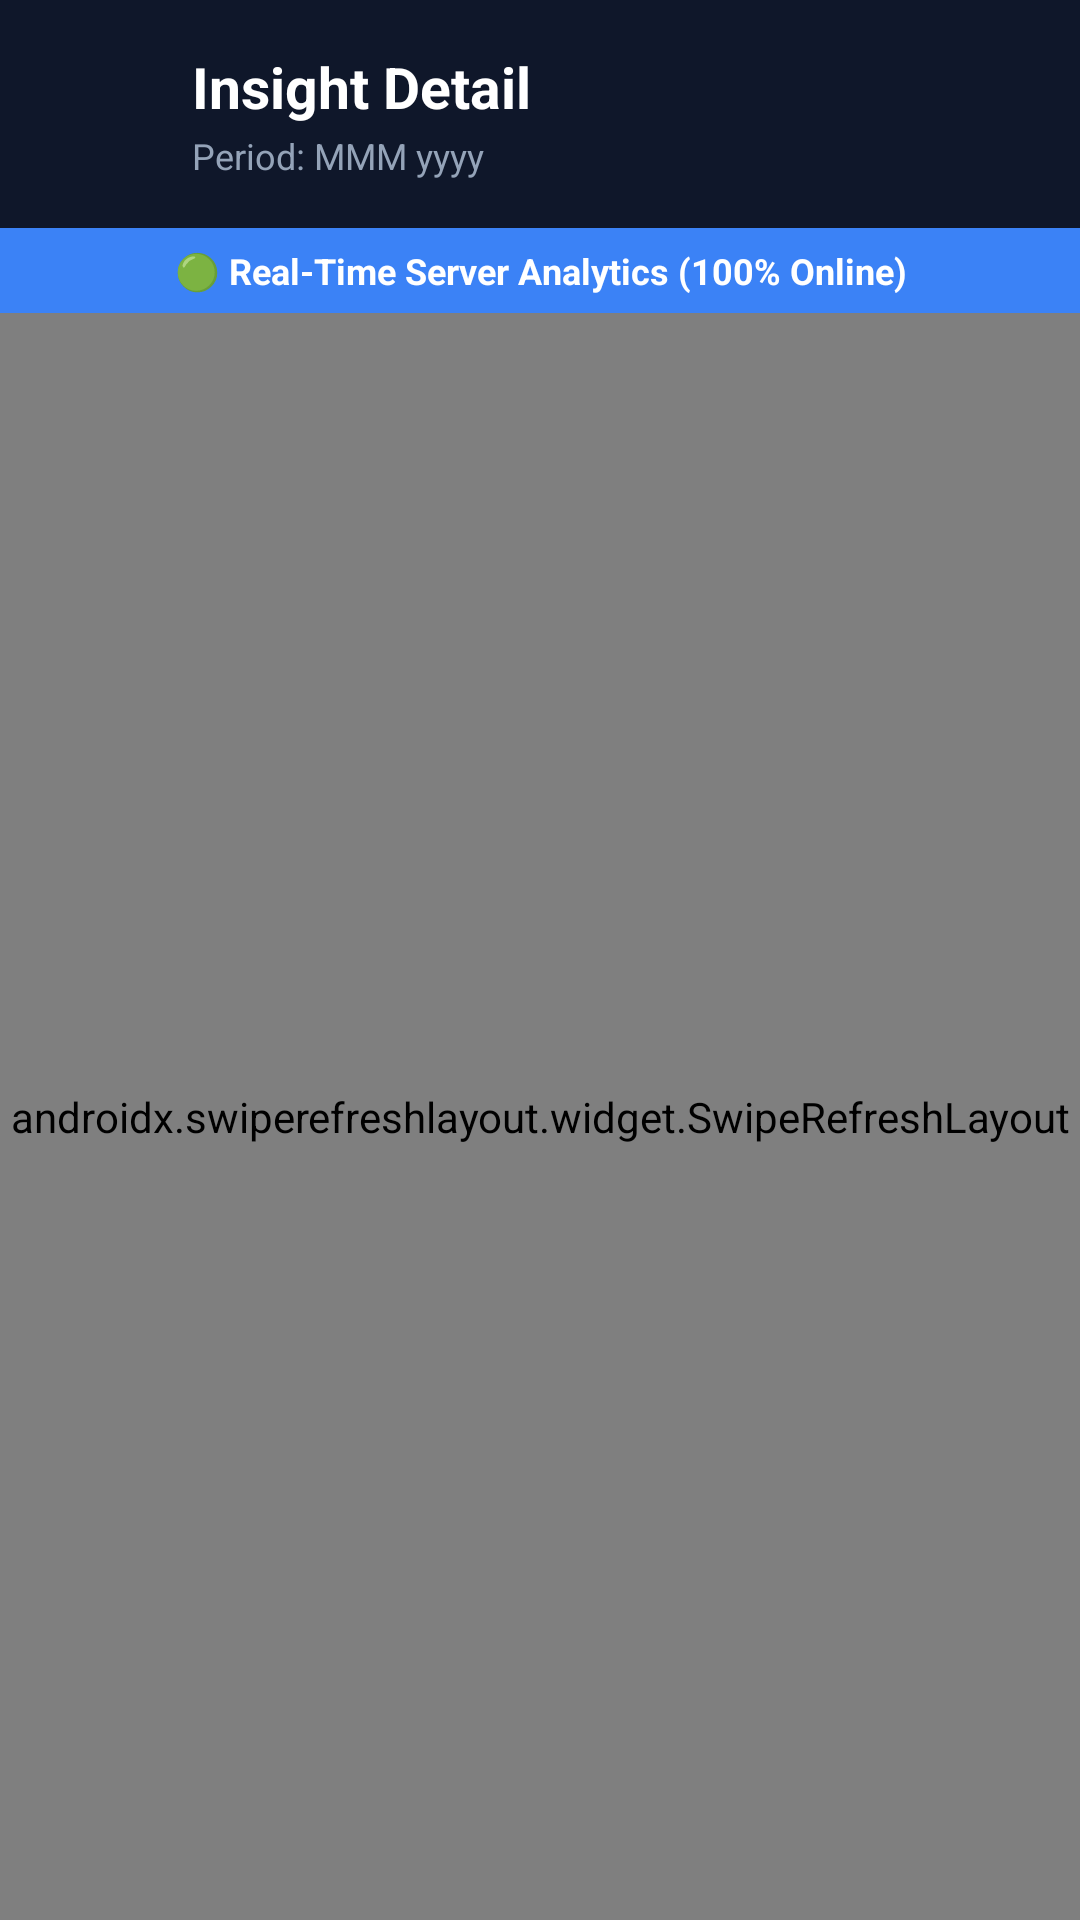

Write the Android layout XML for this screen, with the resource values it uses.
<!-- AndroidManifest.xml: application theme Theme.Curtiss -->
<!-- res/layout/activity_insight_detail.xml -->
<?xml version="1.0" encoding="utf-8"?>
<RelativeLayout xmlns:android="http://schemas.android.com/apk/res/android"
    xmlns:app="http://schemas.android.com/apk/res-auto"
    android:layout_width="match_parent"
    android:layout_height="match_parent"
    android:background="#0F172A">

    <LinearLayout
        android:layout_width="match_parent"
        android:layout_height="match_parent"
        android:orientation="vertical">

        
        <RelativeLayout
            android:layout_width="match_parent"
            android:layout_height="wrap_content"
            android:padding="16dp"
            android:background="#0F172A">

            <ImageView
                android:id="@+id/btnBack"
                android:layout_width="32dp"
                android:layout_height="32dp"
                android:src="@drawable/ic_arrow_back"
                app:tint="#FFFFFF"
                android:layout_centerVertical="true"
                android:layout_alignParentStart="true"
                android:clickable="true"
                android:focusable="true"
                android:background="?attr/selectableItemBackgroundBorderless" />

            <LinearLayout
                android:layout_width="wrap_content"
                android:layout_height="wrap_content"
                android:orientation="vertical"
                android:layout_toEndOf="@id/btnBack"
                android:layout_marginStart="16dp"
                android:layout_centerVertical="true">

                <TextView
                    android:id="@+id/txtDetailTitle"
                    android:layout_width="wrap_content"
                    android:layout_height="wrap_content"
                    android:text="Insight Detail"
                    android:textColor="#FFFFFF"
                    android:textSize="19sp"
                    android:textStyle="bold" />

                <TextView
                    android:id="@+id/txtDetailPeriod"
                    android:layout_width="wrap_content"
                    android:layout_height="wrap_content"
                    android:text="Period: MMM yyyy"
                    android:textColor="#94A3B8"
                    android:textSize="12sp"
                    android:layout_marginTop="2dp" />

            </LinearLayout>

        </RelativeLayout>

        
        <TextView
            android:id="@+id/txtDetailStatus"
            android:layout_width="match_parent"
            android:layout_height="wrap_content"
            android:background="#3B82F6"
            android:textColor="#FFFFFF"
            android:textSize="12sp"
            android:textStyle="bold"
            android:paddingHorizontal="16dp"
            android:paddingVertical="6dp"
            android:gravity="center"
            android:text="🟢 Real-Time Server Analytics (100% Online)" />

        <androidx.swiperefreshlayout.widget.SwipeRefreshLayout
            android:id="@+id/swipeRefreshDetail"
            android:layout_width="match_parent"
            android:layout_height="0dp"
            android:layout_weight="1">

            <ScrollView
                android:layout_width="match_parent"
                android:layout_height="match_parent"
                android:fillViewport="true"
                android:clipToPadding="false"
                android:padding="16dp">

                <LinearLayout
                    android:layout_width="match_parent"
                    android:layout_height="wrap_content"
                    android:orientation="vertical">

                    
                    <com.google.android.material.card.MaterialCardView
                        android:id="@+id/cardDetailSummary"
                        android:layout_width="match_parent"
                        android:layout_height="wrap_content"
                        app:cardCornerRadius="20dp"
                        app:cardElevation="0dp"
                        app:cardBackgroundColor="#1E293B"
                        app:strokeWidth="1dp"
                        app:strokeColor="#334155"
                        android:layout_marginBottom="16dp">

                        <LinearLayout
                            android:layout_width="match_parent"
                            android:layout_height="wrap_content"
                            android:orientation="vertical"
                            android:padding="18dp">

                            <TextView
                                android:id="@+id/txtSummaryHeader"
                                android:layout_width="wrap_content"
                                android:layout_height="wrap_content"
                                android:text="OVERVIEW METRICS"
                                android:textColor="#94A3B8"
                                android:textSize="12sp"
                                android:textStyle="bold" />

                            <TextView
                                android:id="@+id/txtSummaryMain"
                                android:layout_width="wrap_content"
                                android:layout_height="wrap_content"
                                android:text="LKR 0.00"
                                android:textColor="#FFFFFF"
                                android:textSize="24sp"
                                android:textStyle="bold"
                                android:layout_marginTop="4dp" />

                            <TextView
                                android:id="@+id/txtSummarySub"
                                android:layout_width="wrap_content"
                                android:layout_height="wrap_content"
                                android:text="Breakdown across selected period"
                                android:textColor="#CBD5E1"
                                android:textSize="13sp"
                                android:layout_marginTop="4dp" />

                        </LinearLayout>
                    </com.google.android.material.card.MaterialCardView>

                    
                    <TextView
                        android:id="@+id/txtDetailEmpty"
                        android:layout_width="match_parent"
                        android:layout_height="wrap_content"
                        android:text="Loading real-time insights from server..."
                        android:textColor="#94A3B8"
                        android:textSize="14sp"
                        android:gravity="center"
                        android:padding="32dp"
                        android:visibility="visible" />

                    
                    <LinearLayout
                        android:id="@+id/layoutDetailContainer"
                        android:layout_width="match_parent"
                        android:layout_height="wrap_content"
                        android:orientation="vertical"
                        android:paddingBottom="24dp" />

                </LinearLayout>
            </ScrollView>
        </androidx.swiperefreshlayout.widget.SwipeRefreshLayout>

    </LinearLayout>

</RelativeLayout>
<!-- resources referenced by this layout -->
<resources>
  <style name="Theme.Curtiss" parent="Base.Theme.Curtiss" />
  <style name="Base.Theme.Curtiss" parent="Theme.Material3.DayNight.NoActionBar">
          
          <item name="android:statusBarColor">#FFFFFF</item>
          <item name="android:windowLightStatusBar">true</item>
          <item name="android:navigationBarColor">#FFFFFF</item>
          <item name="android:windowLightNavigationBar" tools:targetApi="o_mr1">true</item>
          
          
          <item name="colorPrimary">#000000</item>
          <item name="colorPrimaryVariant">#000000</item>
          <item name="colorOnPrimary">#FFFFFF</item>
          <item name="colorSecondary">#000000</item>
          <item name="colorSurface">#FFFFFF</item>
          <item name="colorOnSurface">#000000</item>
      </style>
</resources>
